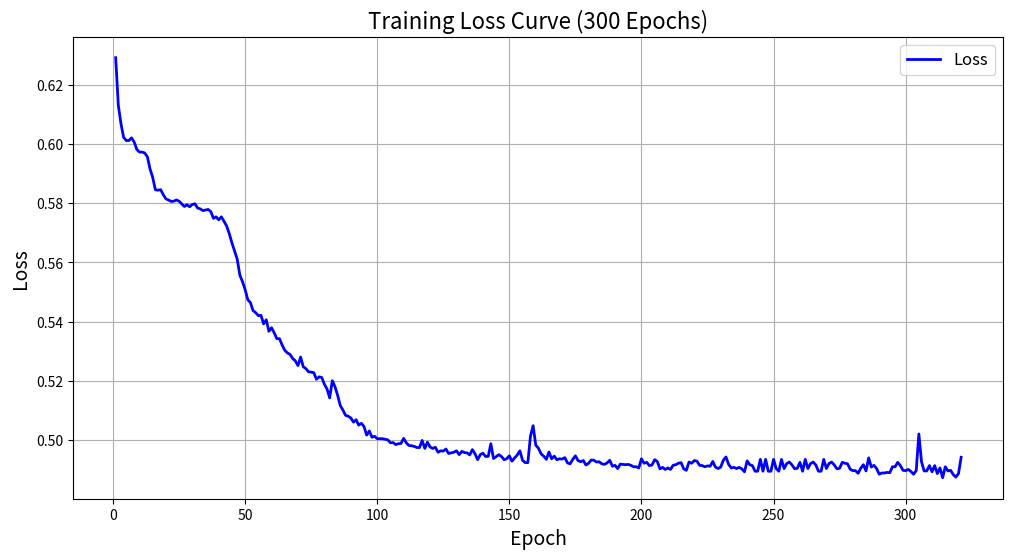

Source code (Python):
import matplotlib.pyplot as plt

# 损失数据
loss_values = [
    0.6292, 0.6131, 0.6069, 0.6023, 0.6012, 0.6012, 0.6021, 0.6007, 0.5982, 0.5973,
    0.5973, 0.5970, 0.5957, 0.5916, 0.5888, 0.5846, 0.5844, 0.5846, 0.5829, 0.5815,
    0.5811, 0.5806, 0.5807, 0.5811, 0.5807, 0.5798, 0.5789, 0.5795, 0.5788, 0.5796,
    0.5798, 0.5784, 0.5781, 0.5775, 0.5777, 0.5779, 0.5772, 0.5749, 0.5754, 0.5744,
    0.5754, 0.5739, 0.5723, 0.5697, 0.5666, 0.5638, 0.5611, 0.5557, 0.5535, 0.5508,
    0.5474, 0.5464, 0.5437, 0.5430, 0.5420, 0.5421, 0.5392, 0.5406, 0.5367, 0.5379,
    0.5362, 0.5342, 0.5342, 0.5321, 0.5303, 0.5294, 0.5289, 0.5275, 0.5267, 0.5251,
    0.5280, 0.5247, 0.5241, 0.5230, 0.5229, 0.5227, 0.5205, 0.5213, 0.5211, 0.5188,
    0.5172, 0.5142, 0.5200, 0.5180, 0.5151, 0.5116, 0.5101, 0.5083, 0.5080, 0.5074,
    0.5060, 0.5068, 0.5050, 0.5056, 0.5045, 0.5016, 0.5030, 0.5009, 0.5012, 0.5004,
    0.5004, 0.5004, 0.5002, 0.5000, 0.4990, 0.4991, 0.4984, 0.4987, 0.4988, 0.5005,
    0.4990, 0.4981, 0.4980, 0.4978, 0.4974, 0.4974, 0.4998, 0.4971, 0.4992, 0.4976,
    0.4971, 0.4975, 0.4958, 0.4963, 0.4962, 0.4969, 0.4954, 0.4956, 0.4958, 0.4963,
    0.4950, 0.4961, 0.4957, 0.4956, 0.4949, 0.4967, 0.4953, 0.4933, 0.4950, 0.4955,
    0.4944, 0.4944, 0.4987, 0.4937, 0.4943, 0.4950, 0.4944, 0.4933, 0.4936, 0.4946,
    0.4928, 0.4939, 0.4949, 0.4963, 0.4931, 0.4923, 0.4923, 0.5013, 0.5048, 0.4982,
    0.4972, 0.4953, 0.4945, 0.4934, 0.4959, 0.4936, 0.4945, 0.4933, 0.4936, 0.4935,
    0.4940, 0.4922, 0.4919, 0.4934, 0.4946, 0.4930, 0.4926, 0.4930, 0.4915, 0.4921,
    0.4932, 0.4931, 0.4925, 0.4926, 0.4919, 0.4917, 0.4922, 0.4931, 0.4911, 0.4914,
    0.4903, 0.4918, 0.4917, 0.4916, 0.4917, 0.4914, 0.4909, 0.4909, 0.4905, 0.4936,
    0.4921, 0.4924, 0.4913, 0.4915, 0.4933, 0.4927, 0.4902, 0.4907, 0.4900, 0.4905,
    0.4900, 0.4914, 0.4916, 0.4921, 0.4923, 0.4902, 0.4897, 0.4925, 0.4921, 0.4930,
    0.4928, 0.4914, 0.4913, 0.4909, 0.4912, 0.4911, 0.4927, 0.4908, 0.4903, 0.4908,
    0.4931, 0.4942, 0.4917, 0.4905, 0.4907, 0.4903, 0.4907, 0.4902, 0.4892, 0.4929,
    0.4916, 0.4913, 0.4894, 0.4894, 0.4934, 0.4894, 0.4934, 0.4894, 0.4894, 0.4934,
    0.4903, 0.4894, 0.4934, 0.4903, 0.4920, 0.4925, 0.4915, 0.4902, 0.4904, 0.4924,
    0.4894, 0.4934, 0.4903, 0.4920, 0.4925, 0.4915, 0.4894, 0.4894, 0.4934, 0.4903,
    0.4920, 0.4925, 0.4915, 0.4902, 0.4904, 0.4924, 0.4921, 0.4919, 0.4901, 0.4896,
    0.4896, 0.4887, 0.4904, 0.4916, 0.4895, 0.4939, 0.4908, 0.4914, 0.4903, 0.4884,
    0.4888, 0.4888, 0.4890, 0.4889, 0.4909, 0.4909, 0.4924, 0.4913, 0.4897, 0.4896,
    0.4900, 0.4893, 0.4884, 0.4896, 0.5020, 0.4926, 0.4895, 0.4895, 0.4913, 0.4892,
    0.4913, 0.4886, 0.4905, 0.4872, 0.4909, 0.4895, 0.4897, 0.4883, 0.4874, 0.4886,
    0.4941
]

# 绘制损失曲线
plt.figure(figsize=(12, 6))
plt.plot(range(1, len(loss_values) + 1), loss_values, label='Loss', color='b', linewidth=2)
plt.xlabel('Epoch', fontsize=14)
plt.ylabel('Loss', fontsize=14)
plt.title('Training Loss Curve (300 Epochs)', fontsize=16)
plt.grid(True)
plt.legend(fontsize=12)
plt.show()